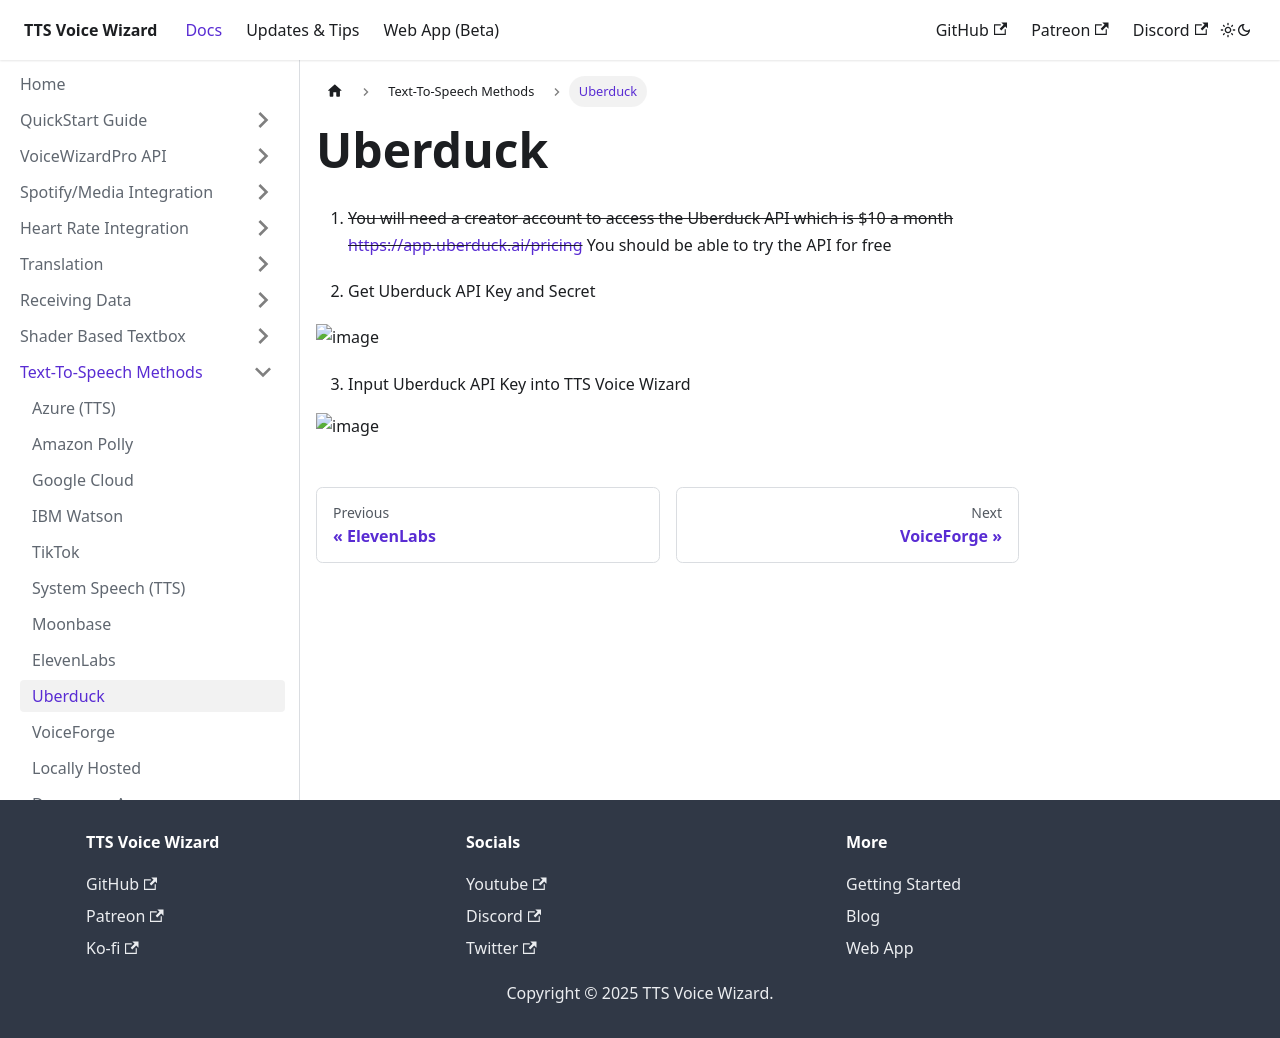

repository: VRCWizard/TTS-Voice-Wizard-Docs · page: docs/TTSMethods/Uberduck.html · generator: docusaurus

---
sidebar_position: 9
---
# Uberduck
1. ~~You will need a creator account to access the Uberduck API which is $10 a month https://app.uberduck.ai/pricing~~ You should be able to try the API for free

2. Get Uberduck API Key and Secret

![image](https://github.com/VRCWizard/TTS-Voice-Wizard/assets/101527472/a55e7161-bcf4-4419-9c9e-4e145ca81eff)

3. Input Uberduck API Key into TTS Voice Wizard

![image](https://github.com/VRCWizard/TTS-Voice-Wizard/assets/101527472/b46440b1-13f1-45a3-b558-98e3d65f03a5)
